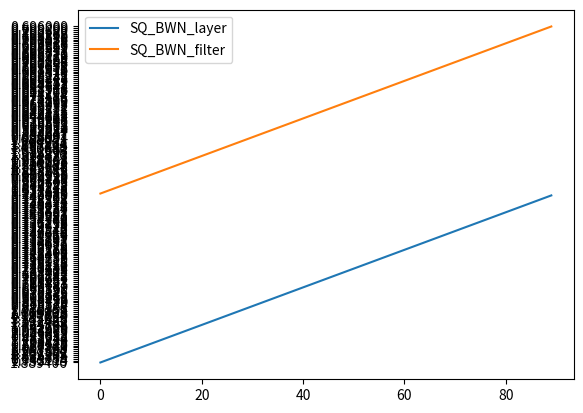
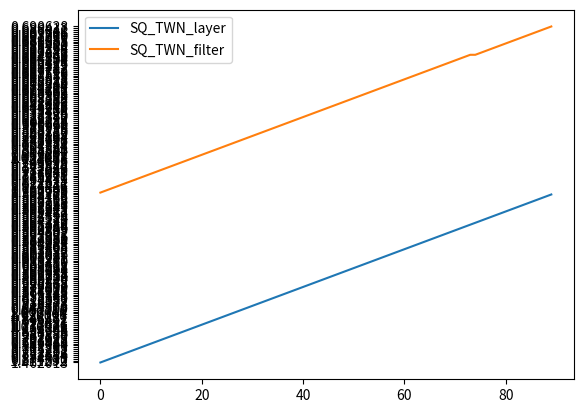

Generate these figures, in order, with matplotlib:
import matplotlib.pyplot as plt


def table1():
    vgg_loss_bwn = {
                "FWN": [0.960487, 0.788119, 0.659242, 0.578226, 0.625066, 0.553263, 0.645237, 0.645596, 0.632455, 0.686648, 0.71462, 0.658474, 0.636229, 0.707946, 0.705443, 0.831792, 0.684302, 0.754243, 0.70312, 0.76003, 0.775344, 0.711623, 0.785931, 0.710541, 0.749973, 0.763617, 0.745495, 0.867526, 0.75918, 0.676197, 0.57125, 0.571012, 0.578207, 0.576727, 0.580702, 0.579194, 0.588094, 0.585718, 0.586521, 0.586123, 0.585125, 0.581724, 0.58063, 0.580269, 0.576041, 0.577842, 0.576244, 0.570819, 0.574398, 0.571916, 0.565528, 0.568931, 0.56439, 0.563767, 0.557225, 0.560808, 0.563384, 0.55456, 0.554379, 0.552973, 0.556238, 0.554582, 0.553168, 0.556132, 0.553119, 0.553905, 0.55236, 0.556944, 0.555759, 0.554256, 0.552939, 0.552585, 0.556483, 0.552213, 0.551172, 0.550492, 0.553831, 0.553977, 0.556837, 0.549052, 0.550693, 0.554111, 0.554927, 0.555127, 0.548569, 0.550105, 0.550516, 0.550396, 0.549061, 0.553926],
                "BWN": [1.212222, 0.854992, 0.753442, 0.726969, 0.633607, 0.686317, 0.729406, 0.866169, 0.707975, 0.772517, 0.718552, 0.822317, 1.011975, 0.83925, 0.685529, 0.718167, 0.761612, 0.753451, 0.696317, 0.785281, 0.758666, 0.803148, 0.911875, 0.733659, 0.770685, 0.706081, 0.723084, 0.746057, 0.845389, 0.758307, 0.586664, 0.593618, 0.599286, 0.610719, 0.618316, 0.625328, 0.638117, 0.640042, 0.650499, 0.655952, 0.661151, 0.665724, 0.668542, 0.677631, 0.673784, 0.679539, 0.681905, 0.685536, 0.685911, 0.692869, 0.695231, 0.701069, 0.702842, 0.704825, 0.711418, 0.707161, 0.70978, 0.716371, 0.711679, 0.707357, 0.712628, 0.713849, 0.713686, 0.712948, 0.715453, 0.716987, 0.718888, 0.711727, 0.71634, 0.713501, 0.717343, 0.712073, 0.720634, 0.713812, 0.715973, 0.720379, 0.719513, 0.716156, 0.718914, 0.717254, 0.722227, 0.724272, 0.725006, 0.720269, 0.720727, 0.721112, 0.720099, 0.720541, 0.719817, 0.724519],
                "SQ_BWN": [2.043666, 1.299895, 1.701256, 2.034739, 0.841577, 1.036974, 1.378255, 2.109034, 1.700519, 1.094453, 1.029271, 1.79964, 1.776693, 0.958756, 0.715657, 1.717571, 1.622371, 3.088793, 0.951804, 0.844085, 0.865476, 0.824712, 1.199487, 1.069921, 1.092972, 1.647076, 1.475679, 2.573205, 1.63222, 1.219053, 0.573021, 0.755212, 0.610095, 0.615798, 0.727228, 0.644543, 0.667103, 0.676368, 0.685547, 0.695217, 0.708071, 0.718473, 0.720256, 0.727151, 0.723807, 0.782191, 0.75326, 0.69064, 0.709115, 0.714876, 0.718568, 0.728611, 0.736258, 0.734485, 0.744166, 0.746352, 0.753858, 0.758453, 0.755098, 0.756449, 0.755742, 0.758426, 0.757229, 0.761113, 0.761238, 0.75591, 0.758133, 0.713519, 0.711809, 0.711726, 0.711977, 0.711864, 0.715688, 0.712074, 0.713744, 0.716335, 0.7117, 0.714211, 0.71303, 0.714868, 0.713986, 0.714456, 0.720021, 0.718943, 0.717639, 0.715025, 0.720591, 0.717096, 0.717382, 0.720487],
               }
    vgg_loss_twn = {
                "FWN": [0.960487, 0.788119, 0.659242, 0.578226, 0.625066, 0.553263, 0.645237, 0.645596, 0.632455, 0.686648, 0.71462, 0.658474, 0.636229, 0.707946, 0.705443, 0.831792, 0.684302, 0.754243, 0.70312, 0.76003, 0.775344, 0.711623, 0.785931, 0.710541, 0.749973, 0.763617, 0.745495, 0.867526, 0.75918, 0.676197, 0.57125, 0.571012, 0.578207, 0.576727, 0.580702, 0.579194, 0.588094, 0.585718, 0.586521, 0.586123, 0.585125, 0.581724, 0.58063, 0.580269, 0.576041, 0.577842, 0.576244, 0.570819, 0.574398, 0.571916, 0.565528, 0.568931, 0.56439, 0.563767, 0.557225, 0.560808, 0.563384, 0.55456, 0.554379, 0.552973, 0.556238, 0.554582, 0.553168, 0.556132, 0.553119, 0.553905, 0.55236, 0.556944, 0.555759, 0.554256, 0.552939, 0.552585, 0.556483, 0.552213, 0.551172, 0.550492, 0.553831, 0.553977, 0.556837, 0.549052, 0.550693, 0.554111, 0.554927, 0.555127, 0.548569, 0.550105, 0.550516, 0.550396, 0.549061, 0.553926],
                "TWN": [1.047445, 0.767734, 0.767838, 0.715518, 0.672362, 0.648284, 0.582462, 0.621748, 0.625219, 0.778775, 0.653818, 0.747543, 0.676199, 0.74138, 0.706625, 0.76542, 0.781185, 0.76351, 0.704309, 0.724926, 0.861624, 0.71804, 0.793625, 0.729211, 0.909537, 0.728613, 0.74747, 0.707012, 0.652756, 0.707474, 0.576882, 0.5812, 0.590548, 0.597449, 0.608737, 0.619448, 0.624705, 0.632546, 0.639899, 0.644936, 0.653915, 0.660592, 0.6659, 0.670188, 0.675376, 0.680639, 0.679865, 0.684726, 0.694475, 0.692787, 0.697086, 0.700446, 0.705285, 0.704786, 0.704781, 0.708278, 0.70561, 0.713998, 0.713819, 0.717835, 0.715362, 0.721708, 0.717714, 0.71949, 0.71612, 0.719639, 0.720538, 0.720324, 0.71838, 0.719793, 0.720639, 0.719577, 0.717956, 0.719248, 0.721686, 0.725155, 0.718828, 0.719389, 0.720043, 0.727595, 0.725328, 0.723832, 0.724496, 0.725701, 0.724616, 0.727004, 0.728731, 0.725757, 0.73128, 0.720645],
                "SQ_TWN": [1.057837, 0.848616, 0.867521, 0.915524, 0.790551, 0.695129, 0.69276, 0.735676, 0.797435, 0.641774, 0.772973, 0.697223, 0.699963, 0.846779, 0.765016, 0.661085, 0.818224, 0.826487, 0.910741, 1.137332, 1.109674, 1.037114, 0.945025, 1.108085, 0.845072, 0.870062, 0.842372, 1.053678, 0.846256, 0.950255, 0.588816, 0.598115, 0.588022, 0.602495, 0.601686, 0.594795, 0.600481, 0.602221, 0.612457, 0.629508, 0.613473, 0.61412, 0.612815, 0.621457, 0.61917, 0.624677, 0.619986, 0.616829, 0.614981, 0.619204, 0.616033, 0.609636, 0.61811, 0.613027, 0.615816, 0.610094, 0.612458, 0.605407, 0.610008, 0.606971, 0.603446, 0.605639, 0.607718, 0.604908, 0.604049, 0.606167, 0.602767, 0.602179, 0.599314, 0.600627, 0.601432, 0.599564, 0.601668, 0.601665, 0.598873, 0.595041, 0.594378, 0.601901, 0.60253, 0.601189, 0.600671, 0.599377, 0.598242, 0.598523, 0.599835, 0.597513, 0.60472, 0.599386, 0.602551, 0.597373]
               }
    vgg_loss_ttq = {
                "FWN": [0.960487, 0.788119, 0.659242, 0.578226, 0.625066, 0.553263, 0.645237, 0.645596, 0.632455, 0.686648, 0.71462, 0.658474, 0.636229, 0.707946, 0.705443, 0.831792, 0.684302, 0.754243, 0.70312, 0.76003, 0.775344, 0.711623, 0.785931, 0.710541, 0.749973, 0.763617, 0.745495, 0.867526, 0.75918, 0.676197, 0.57125, 0.571012, 0.578207, 0.576727, 0.580702, 0.579194, 0.588094, 0.585718, 0.586521, 0.586123, 0.585125, 0.581724, 0.58063, 0.580269, 0.576041, 0.577842, 0.576244, 0.570819, 0.574398, 0.571916, 0.565528, 0.568931, 0.56439, 0.563767, 0.557225, 0.560808, 0.563384, 0.55456, 0.554379, 0.552973, 0.556238, 0.554582, 0.553168, 0.556132, 0.553119, 0.553905, 0.55236, 0.556944, 0.555759, 0.554256, 0.552939, 0.552585, 0.556483, 0.552213, 0.551172, 0.550492, 0.553831, 0.553977, 0.556837, 0.549052, 0.550693, 0.554111, 0.554927, 0.555127, 0.548569, 0.550105, 0.550516, 0.550396, 0.549061, 0.553926],
                "TTQ":[2.358558, 2.364615, 2.31706, 2.310261, 2.311288, 2.304947, 2.305006, 2.303931, 2.161198, 1.909849, 1.777865, 1.59076, 1.616246, 1.350692, 1.25326, 1.278003, 1.124768, 1.02743, 1.020229, 0.966322, 1.000262, 0.984136, 0.94831, 0.986575, 0.96183, 0.900195, 0.932773, 0.93838, 0.919387, 0.976178, 0.905993, 1.022591, 1.127303, 1.225281, 1.293831, 1.366993, 1.402386, 1.44544, 1.477501, 1.510917, 1.537633, 1.569072, 1.58725, 1.625458, 1.638075, 1.651088, 1.679214, 1.657741, 1.673335, 1.690678, 1.684778, 1.687083, 1.68564, 1.70872, 1.717411, 1.735759, 1.715684, 1.738221, 1.754857, 1.72886, 1.720905, 1.725711, 1.736903, 1.744774, 1.717493, 1.729709, 1.733661, 1.721956, 1.722309, 1.715722, 1.710459, 1.719142, 1.73053, 1.71626, 1.740994, 1.715523, 1.707735, 1.737365, 1.73814, 1.722384, 1.724391, 1.72556, 1.744022, 1.718382, 1.729425, 1.733129, 1.733811, 1.74345, 1.71463, 1.717509], 
                "SQ_TTQ": [2.124618, 1.852496, 1.777299, 1.437106, 1.158009, 1.054357, 0.905531, 0.84694, 0.883679, 0.802048, 0.767621, 0.822594, 0.786585, 0.861704, 0.836484, 1.01293, 0.986133, 0.928628, 0.953729, 0.977718, 0.962142, 1.196208, 0.974623, 1.123039, 0.992004, 1.080868, 1.010611, 1.012795, 0.946446, 1.014346, 0.848658, 0.880317, 0.923993, 0.947269, 0.965944, 0.980332, 0.9908, 0.997927, 1.016403, 1.011887, 1.018022, 1.021422, 1.035444, 1.033645, 1.035926, 1.034827, 1.041736, 1.02561, 1.036567, 1.036345, 1.038068, 1.044328, 1.037568, 1.029707, 1.034943, 1.033583, 1.035462, 1.024705, 1.029442, 1.03138, 1.03245, 1.023895, 1.028652, 1.032156, 1.029674, 1.027556, 1.038523, 1.03889, 1.02567, 1.030097, 1.039274, 1.024077, 1.025986, 1.031002, 1.040349, 1.02874, 1.019464, 1.021651, 1.021845, 1.036304, 1.024836, 1.016828, 1.024119, 1.025883, 1.023212, 1.025479, 1.019118, 1.03137, 1.023716, 1.028099]
               }
    resnet_loss_bwn = {
                   "FWN": [1.241012, 1.031331, 0.921509, 0.686017, 0.789444, 0.633988, 0.715641, 0.626931, 0.676506, 0.876581, 0.756744, 0.701622, 0.746686, 0.670924, 0.827641, 0.703811, 0.632216, 0.699558, 0.822384, 1.048731, 0.631711, 1.021135, 0.702879, 0.827358, 0.760324, 0.833864, 0.772303, 0.984107, 0.779302, 0.90424, 0.579629, 0.586874, 0.600442, 0.60635, 0.614564, 0.624958, 0.629196, 0.634193, 0.639679, 0.646331, 0.64782, 0.650521, 0.654113, 0.654817, 0.658891, 0.662221, 0.663155, 0.663428, 0.659131, 0.662478, 0.666394, 0.665433, 0.662089, 0.668518, 0.670466, 0.66526, 0.67135, 0.665466, 0.668654, 0.665023, 0.668535, 0.67156, 0.670389, 0.665286, 0.664392, 0.665202, 0.665748, 0.665949, 0.670042, 0.66991, 0.671943, 0.668608, 0.67057, 0.666393, 0.669378, 0.666709, 0.666597, 0.67074, 0.669112, 0.664939, 0.66533, 0.665842, 0.666487, 0.670988, 0.665787, 0.664439, 0.662041, 0.666848, 0.667047, 0.665873],
                   "BWN": [1.386978, 1.650947, 1.091556, 0.990543, 0.98179, 0.866026, 1.760496, 0.800284, 0.950989, 0.773307, 0.868049, 0.755898, 0.787684, 0.742987, 0.733594, 0.766711, 0.798516, 0.835757, 0.715708, 0.775956, 0.81769, 0.851681, 0.827658, 0.679672, 0.88715, 0.71567, 0.713494, 0.794103, 0.827718, 0.70318, 0.534001, 0.536521, 0.53721, 0.541078, 0.542424, 0.546771, 0.549017, 0.551586, 0.551583, 0.55046, 0.554738, 0.554501, 0.55609, 0.559391, 0.557726, 0.556515, 0.561921, 0.560089, 0.561412, 0.563276, 0.561429, 0.562176, 0.563821, 0.564821, 0.565974, 0.567684, 0.564855, 0.561927, 0.562771, 0.566791, 0.562079, 0.561144, 0.561963, 0.561707, 0.564351, 0.566924, 0.566172, 0.560707, 0.563292, 0.563736, 0.562367, 0.562945, 0.56244, 0.562052, 0.564404, 0.565198, 0.564275, 0.561878, 0.56452, 0.566459, 0.565332, 0.564976, 0.564981, 0.564246, 0.566802, 0.565395, 0.564548, 0.566111, 0.564892, 0.565434],
                   "SQ_BWN": [2.194787, 2.366196, 2.245379, 1.845977, 3.322699, 1.706103, 1.571155, 1.911368, 1.579081, 1.309399, 2.118453, 1.244411, 1.459398, 1.217124, 1.248158, 2.39915, 1.293264, 1.584167, 7.053225, 2.015883, 1.498605, 1.542315, 2.396544, 1.018604, 1.091996, 1.259987, 1.506989, 1.180121, 1.088552, 0.957356, 0.595592, 0.519857, 0.552613, 0.522183, 0.527898, 0.565323, 0.538414, 0.548759, 0.594072, 0.5663, 0.562603, 0.570611, 0.57082, 0.600592, 0.610634, 0.625743, 0.661559, 0.605046, 0.585086, 0.578243, 0.58312, 0.571402, 0.639252, 0.626828, 0.590216, 0.583229, 0.577342, 0.571215, 0.590797, 0.576973, 0.570195, 0.551943, 0.600139, 0.563538, 0.561509, 0.564882, 0.563647, 0.563677, 0.563546, 0.562739, 0.56068, 0.560389, 0.562635, 0.561396, 0.560142, 0.561263, 0.561225, 0.562964, 0.560766, 0.560701, 0.558921, 0.561216, 0.561368, 0.560665, 0.560591, 0.558443, 0.558282, 0.56239, 0.557421, 0.559754],
                }
    resnet_loss_twn = {
                   "FWN": [1.241012, 1.031331, 0.921509, 0.686017, 0.789444, 0.633988, 0.715641, 0.626931, 0.676506, 0.876581, 0.756744, 0.701622, 0.746686, 0.670924, 0.827641, 0.703811, 0.632216, 0.699558, 0.822384, 1.048731, 0.631711, 1.021135, 0.702879, 0.827358, 0.760324, 0.833864, 0.772303, 0.984107, 0.779302, 0.90424, 0.579629, 0.586874, 0.600442, 0.60635, 0.614564, 0.624958, 0.629196, 0.634193, 0.639679, 0.646331, 0.64782, 0.650521, 0.654113, 0.654817, 0.658891, 0.662221, 0.663155, 0.663428, 0.659131, 0.662478, 0.666394, 0.665433, 0.662089, 0.668518, 0.670466, 0.66526, 0.67135, 0.665466, 0.668654, 0.665023, 0.668535, 0.67156, 0.670389, 0.665286, 0.664392, 0.665202, 0.665748, 0.665949, 0.670042, 0.66991, 0.671943, 0.668608, 0.67057, 0.666393, 0.669378, 0.666709, 0.666597, 0.67074, 0.669112, 0.664939, 0.66533, 0.665842, 0.666487, 0.670988, 0.665787, 0.664439, 0.662041, 0.666848, 0.667047, 0.665873],
                   "TWN": [1.59909, 1.322641, 0.869375, 0.859697, 0.807684, 0.941199, 0.857663, 0.825389, 0.708925, 0.647893, 0.984417, 0.783969, 0.723621, 0.776829, 0.680427, 0.901151, 0.6272, 0.78466, 0.721694, 0.715832, 0.809919, 0.790694, 0.945259, 0.749839, 0.652688, 0.670057, 0.719102, 0.680353, 0.652923, 0.842959, 0.528031, 0.52741, 0.531337, 0.534939, 0.543969, 0.543489, 0.547492, 0.55386, 0.552787, 0.556286, 0.559171, 0.563298, 0.564088, 0.564791, 0.565409, 0.564976, 0.572542, 0.568492, 0.572835, 0.574093, 0.57252, 0.571353, 0.575375, 0.574218, 0.577548, 0.578207, 0.574637, 0.581927, 0.578788, 0.579851, 0.578153, 0.581884, 0.576494, 0.575809, 0.579558, 0.579921, 0.577479, 0.578301, 0.580693, 0.578596, 0.579714, 0.57744, 0.579531, 0.580448, 0.580117, 0.582589, 0.581945, 0.581108, 0.584117, 0.581968, 0.582816, 0.580325, 0.584286, 0.579899, 0.582926, 0.580999, 0.579999, 0.581108, 0.585164, 0.582228],
                   "SQ_TWN": [1.559935, 1.358294, 1.131145, 0.949488, 0.835794, 1.22372, 1.501096, 0.874906, 0.972363, 1.183415, 1.297601, 0.788382, 0.841636, 0.764634, 1.211267, 0.696774, 1.042678, 1.527529, 1.515438, 1.598865, 0.736598, 0.840894, 0.90301, 0.871061, 1.036483, 1.14594, 0.951102, 0.930145, 0.879845, 1.175486, 0.570525, 0.536878, 0.553612, 0.600023, 0.570949, 0.597577, 0.607958, 0.70471, 0.704122, 0.692019, 0.633263, 0.67684, 0.690358, 0.656819, 0.660258, 0.663295, 0.761283, 0.685158, 0.694895, 0.753891, 0.666504, 0.677815, 0.731675, 0.711586, 0.696536, 0.717273, 0.694888, 0.691557, 0.741597, 0.696752, 0.702253, 0.686885, 0.691565, 0.691822, 0.688434, 0.686817, 0.699219, 0.695347, 0.691816, 0.693594, 0.688986, 0.693785, 0.690236, 0.691129, 0.696555, 0.696034, 0.6944, 0.693332, 0.698302, 0.690712, 0.691973, 0.695856, 0.695435, 0.692498, 0.696507, 0.697399, 0.691601, 0.694206, 0.694483, 0.697458]
                }
    resnet_loss_ttq = {
                   "FWN": [1.241012, 1.031331, 0.921509, 0.686017, 0.789444, 0.633988, 0.715641, 0.626931, 0.676506, 0.876581, 0.756744, 0.701622, 0.746686, 0.670924, 0.827641, 0.703811, 0.632216, 0.699558, 0.822384, 1.048731, 0.631711, 1.021135, 0.702879, 0.827358, 0.760324, 0.833864, 0.772303, 0.984107, 0.779302, 0.90424, 0.579629, 0.586874, 0.600442, 0.60635, 0.614564, 0.624958, 0.629196, 0.634193, 0.639679, 0.646331, 0.64782, 0.650521, 0.654113, 0.654817, 0.658891, 0.662221, 0.663155, 0.663428, 0.659131, 0.662478, 0.666394, 0.665433, 0.662089, 0.668518, 0.670466, 0.66526, 0.67135, 0.665466, 0.668654, 0.665023, 0.668535, 0.67156, 0.670389, 0.665286, 0.664392, 0.665202, 0.665748, 0.665949, 0.670042, 0.66991, 0.671943, 0.668608, 0.67057, 0.666393, 0.669378, 0.666709, 0.666597, 0.67074, 0.669112, 0.664939, 0.66533, 0.665842, 0.666487, 0.670988, 0.665787, 0.664439, 0.662041, 0.666848, 0.667047, 0.665873],
                   "TTQ": [1.661096, 1.356166, 1.387207, 1.132596, 1.217358, 0.989637, 0.990417, 1.136018, 0.883527, 0.875487, 0.912797, 0.993777, 0.789812, 0.937085, 0.8496, 0.838708, 0.746985, 0.915675, 0.905824, 0.76302, 0.833391, 0.832264, 0.836599, 0.861649, 0.796252, 1.005463, 0.887806, 0.840725, 0.98656, 1.069499, 0.570358, 0.595951, 0.623236, 0.641136, 0.659594, 0.687243, 0.697823, 0.723684, 0.739972, 0.75338, 0.774269, 0.799615, 0.798439, 0.812191, 0.822678, 0.842091, 0.841627, 0.853882, 0.859278, 0.858329, 0.872007, 0.890894, 0.886701, 0.893808, 0.898412, 0.901165, 0.91072, 0.908609, 0.917004, 0.917248, 0.91198, 0.915421, 0.912421, 0.913023, 0.912295, 0.91445, 0.918059, 0.921057, 0.91921, 0.913183, 0.91754, 0.915627, 0.915709, 0.916734, 0.919571, 0.916731, 0.916251, 0.91739, 0.924948, 0.918925, 0.92368, 0.919953, 0.922916, 0.922567, 0.922063, 0.919531, 0.928425, 0.925755, 0.923713, 0.922283],
                   "SQ_TTQ": [1.298633, 1.006204, 0.826706, 0.801738, 0.727554, 0.776982, 0.682691, 0.850192, 0.77579, 0.680572, 0.77112, 0.737697, 0.823884, 0.705272, 0.844362, 0.774999, 0.900774, 0.752278, 0.80267, 0.953974, 1.107683, 0.735693, 0.840567, 0.813635, 0.792616, 0.827481, 0.869433, 0.913376, 0.948888, 0.874774, 0.608773, 0.624767, 0.640437, 0.655758, 0.667215, 0.681807, 0.695022, 0.697767, 0.706486, 0.709423, 0.715768, 0.720652, 0.726822, 0.72866, 0.733169, 0.735788, 0.744818, 0.744865, 0.74269, 0.745614, 0.748473, 0.74483, 0.752293, 0.750622, 0.750746, 0.755767, 0.754173, 0.757931, 0.756116, 0.754514, 0.758553, 0.758986, 0.758963, 0.756037, 0.759809, 0.758822, 0.755738, 0.756082, 0.760229, 0.755277, 0.753413, 0.755045, 0.759814, 0.760668, 0.759424, 0.759815, 0.757214, 0.757282, 0.758879, 0.757273, 0.760417, 0.75452, 0.753913, 0.753445, 0.757866, 0.762133, 0.759468, 0.759016, 0.760483, 0.758252]
                }
   
    return vgg_loss_bwn, vgg_loss_twn, vgg_loss_ttq, resnet_loss_bwn, resnet_loss_twn, resnet_loss_ttq

def table_4():
    vgg_loss_bwn_custom = {
                "SQ_BWN_layer": ['1.889406', '1.755775', '0.942114', '1.174835', '0.836364', '1.201205', '0.981602', '1.168398', '1.067843', '1.553940', '0.770572', '1.200449', '1.261739', '1.481944', '0.935652', '1.043613', '2.006039', '0.954475', '1.073980', '1.742600', '1.765796', '1.024943', '1.292482', '3.117546', '1.785055', '0.992640', '1.119103', '1.665995', '1.770359', '1.582533', '0.816162', '0.659574', '0.589720', '0.592456', '0.618915', '0.596263', '0.672338', '0.630845', '0.678726', '0.656557', '0.669169', '0.706787', '0.681823', '0.716433', '0.707987', '0.706647', '0.706748', '0.691972', '0.723401', '0.729729', '0.730615', '0.723439', '0.731152', '0.728126', '0.736011', '0.719710', '0.764252', '0.736419', '0.725492', '0.741309', '0.730558', '0.733126', '0.730979', '0.739672', '0.734657', '0.731392', '0.733797', '0.738819', '0.734969', '0.740514', '0.737546', '0.734545', '0.735978', '0.739778', '0.736153', '0.731218', '0.734568', '0.734780', '0.740533', '0.749653', '0.741607', '0.743821', '0.743234', '0.739276', '0.748071', '0.745315', '0.738224', '0.738318', '0.742761', '0.740080'],
                "SQ_BWN_filter": ['1.232833', '0.972636', '1.537248', '0.834175', '1.076243', '1.387722', '0.990603', '0.928746', '0.894233', '0.906925', '0.970210', '0.855063', '0.863715', '1.123181', '0.945648', '1.305935', '1.116382', '1.067063', '0.916708', '1.278942', '1.092771', '1.518870', '1.023297', '1.352603', '1.650680', '1.733812', '3.697443', '1.299264', '1.894931', '1.688041', '0.696094', '0.538467', '0.544647', '0.563687', '0.577254', '0.585610', '0.600692', '0.615511', '0.616597', '0.620248', '0.630998', '0.644883', '0.644115', '0.640311', '0.647515', '0.650312', '0.660131', '0.657352', '0.666093', '0.671210', '0.674199', '0.673516', '0.678483', '0.674354', '0.677107', '0.681776', '0.688518', '0.692647', '0.684723', '0.698552', '0.695289', '0.696477', '0.696241', '0.702939', '0.698521', '0.697579', '0.698016', '0.701975', '0.697653', '0.700859', '0.701008', '0.698234', '0.698460', '0.696779', '0.696720', '0.695571', '0.695851', '0.700517', '0.698559', '0.697063', '0.696238', '0.700018', '0.701856', '0.699536', '0.696890', '0.702235', '0.700182', '0.705600', '0.699299', '0.696009'] 
                }
    vgg_loss_twn_custom = {
                "SQ_TWN_layer": ['1.462013', '1.111292', '0.874530', '0.834451', '0.751654', '0.823816', '0.792252', '0.795281', '1.111233', '0.842380', '0.769064', '0.696430', '0.793927', '0.797629', '0.581877', '0.987880', '0.828758', '0.834996', '0.765838', '1.010921', '0.777476', '0.913681', '0.791491', '0.846472', '0.848331', '1.130096', '1.012961', '1.006710', '0.867702', '0.845570', '0.644306', '0.716873', '0.585773', '0.616051', '0.612330', '0.555785', '0.591143', '0.576945', '0.584215', '0.577908', '0.579890', '0.589877', '0.592568', '0.600445', '0.590770', '0.596000', '0.599752', '0.591214', '0.599931', '0.590804', '0.593098', '0.603228', '0.600411', '0.622480', '0.613260', '0.607971', '0.608291', '0.608637', '0.602026', '0.581832', '0.583895', '0.587465', '0.586465', '0.594082', '0.589094', '0.584950', '0.587231', '0.592656', '0.593907', '0.594802', '0.596899', '0.590745', '0.591056', '0.595434', '0.593380', '0.594177', '0.594210', '0.595524', '0.594859', '0.591467', '0.595423', '0.596921', '0.595643', '0.592549', '0.599053', '0.593163', '0.596116', '0.595369', '0.594466', '0.595773'],
                "SQ_TWN_filter": ['1.302780', '0.930909', '0.765649', '1.151367', '0.674446', '0.622032', '0.812811', '0.654479', '0.765111', '0.737921', '0.836661', '0.717956', '0.981040', '0.772639', '0.843544', '0.709315', '0.749695', '0.761696', '1.034878', '1.051057', '0.953691', '0.900292', '1.014530', '0.865848', '0.901561', '0.764774', '0.851352', '0.853330', '0.848096', '0.798137', '0.559164', '0.543365', '0.560850', '0.568219', '0.575739', '0.585999', '0.590669', '0.600922', '0.608234', '0.615737', '0.621370', '0.618880', '0.633729', '0.635408', '0.635730', '0.644217', '0.656646', '0.643909', '0.651399', '0.662932', '0.668233', '0.662360', '0.660901', '0.663762', '0.673666', '0.666292', '0.674229', '0.683504', '0.676935', '0.685518', '0.682528', '0.686675', '0.682583', '0.687516', '0.689710', '0.687767', '0.680733', '0.683357', '0.689315', '0.689426', '0.685101', '0.684554', '0.684890', '0.684941', '0.684941', '0.689836', '0.683240', '0.688398', '0.688264', '0.686470', '0.691005', '0.686685', '0.689985', '0.691497', '0.692010', '0.693796', '0.687986', '0.686841', '0.688412', '0.690628']
                }
    return vgg_loss_bwn_custom, vgg_loss_twn_custom



if __name__ == "__main__":

    # d1, d2, d3, d4, d5, d6 = table1()
    # fig, ax = plt.subplots(nrows=2, ncols=3, figsize=(16, 8), constrained_layout=True)
    # fig.tight_layout()

    # for k, v in d1.items():
    #     xs = range(0, len(v))
    #     ys = v
    #     ax[0, 0].plot(xs, ys, label=f"{k}")
    #     ax[0, 0].set_title(f"VGG-9 model with quant BWN")

    # for k, v in d2.items():
    #     xs = range(0, len(v))
    #     ys = v
    #     ax[0, 1].plot(xs, ys, label=f"{k}")
    #     ax[0, 1].set_title(f"VGG-9 model with quant TWN")

    # for k, v in d3.items():
    #     xs = range(0, len(v))
    #     ys = v
    #     ax[0, 2].plot(xs, ys, label=f"{k}")
    #     ax[0, 2].set_title(f"VGG-9 model with quant TTQ")

    # for k, v in d4.items():
    #     xs = range(0, len(v))
    #     ys = v
    #     ax[1, 0].plot(xs, ys, label=f"{k}")
    #     ax[1, 0].set_title(f"ResNet-20 model with quant BWN")

    # for k, v in d5.items():
    #     xs = range(0, len(v))
    #     ys = v
    #     ax[1, 1].plot(xs, ys, label=f"{k}")
    #     ax[1, 1].set_title(f"ResNet-20 model with quant TWN")

    # for k, v in d6.items():
    #     xs = range(0, len(v))
    #     ys = v
    #     ax[1, 2].plot(xs, ys, label=f"{k}")
    #     ax[1, 2].set_title(f"ResNet-20 model with quant TTQ")

    # for axes in ax.flat:
    #     axes.set(xlabel = "epoch", ylabel="loss")
    #     axes.legend()
    #     axes.grid()
    #     axes.set_xlim([0, 90])

    # plt.legend()
    # plt.subplots_adjust(hspace=0.3)
    # plt.savefig(f"graphs.png", dpi=300)
    # plt.show()

    d1, d2 = table_4()

    for k, v in d1.items():
        xs = range(0, len(v))
        ys = v
        plt.plot(xs, ys, label=f"{k}")
    
    plt.legend()
    plt.show()

    for k, v in d2.items():
        xs = range(0, len(v))
        ys = v
        plt.plot(xs, ys, label=f"{k}")

    plt.legend()
    plt.show()
